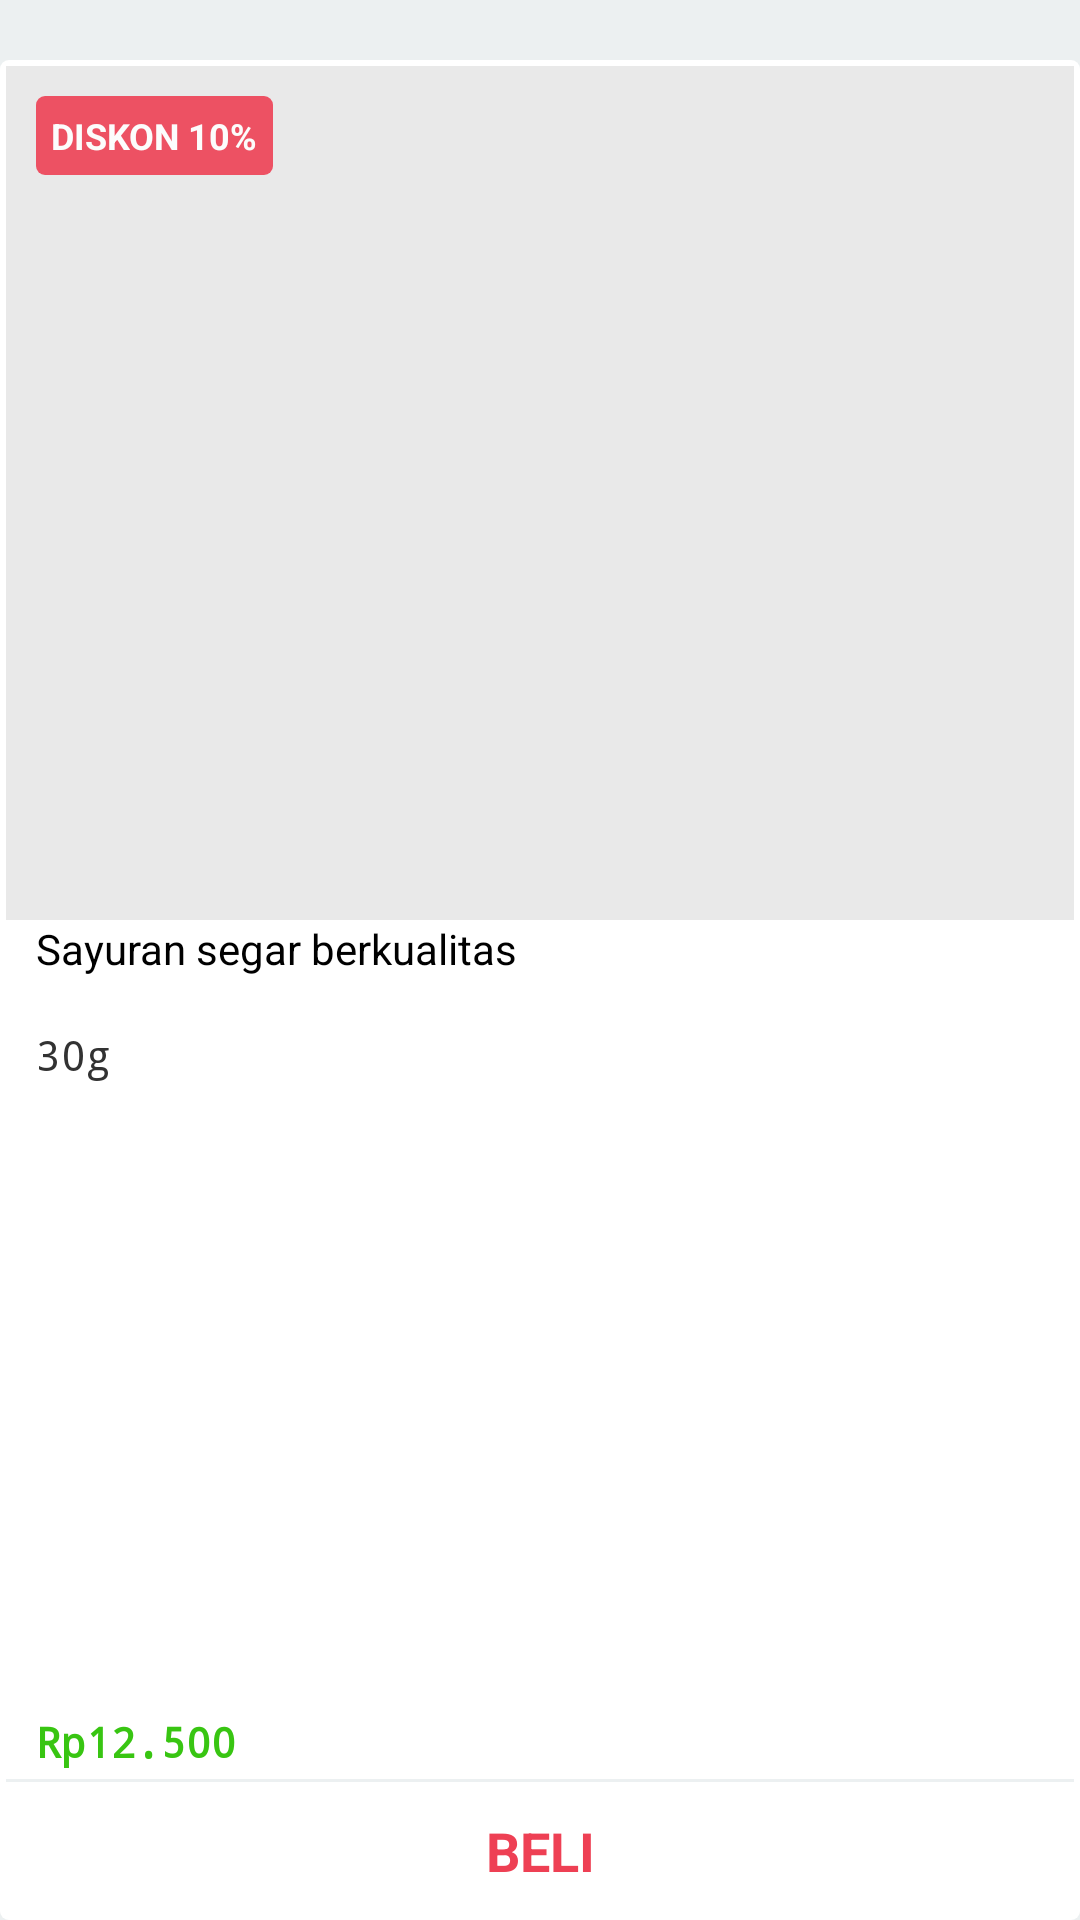

This screen was rendered from an Android layout file. Write that file and the resources it references.
<!-- AndroidManifest.xml: application theme AppTheme -->
<!-- res/layout/main.xml -->
<?xml version="1.0" encoding="utf-8"?>
<LinearLayout
	xmlns:android="http://schemas.android.com/apk/res/android"
	android:layout_width="match_parent"
	android:layout_height="match_parent"
	android:background="@color/windowBackground"
	android:gravity="center_horizontal"
	android:paddingTop="0dp"
	android:orientation="vertical">
	<View
		android:layout_height="20dp"
		android:layout_width="0dp"/>
	<include
		layout="@layout/product"
		android:layout_marginTop="20dp"/>

	<View
		android:layout_height="20dp"
		android:layout_width="0dp"/>

	<include
		layout="@layout/product_in_cart"
		android:id="@+id/cart_view"/>

</LinearLayout>
<!-- res/layout/product.xml (included above) -->
<?xml version="1.0" encoding="utf-8"?>
<android.support.v7.widget.CardView
	xmlns:android="http://schemas.android.com/apk/res/android"
	xmlns:card_view="http://schemas.android.com/apk/res-auto"
	android:layout_width="match_parent"
	android:layout_height="match_parent"
	android:orientation="vertical"
	card_view:cardCornerRadius="3dp"
	card_view:cardElevation="0dp"
	android:id="@+id/produkCardView">

	<LinearLayout
		android:layout_width="match_parent"
		android:layout_height="match_parent"
		android:orientation="vertical"
		android:background="@drawable/trans_product_selectable"
		android:id="@+id/product_selectable">
		<FrameLayout
			android:layout_height="match_parent"
			android:layout_width="match_parent"
			android:layout_weight="1.0"
			android:layout_marginRight="2dp"
			android:layout_marginLeft="2dp"
			android:layout_marginTop="2dp"
		>
		<ImageView
			android:layout_height="match_parent"
			android:layout_width="match_parent"
			android:id="@+id/product_image"
			android:scaleType="fitXY"
			android:background="#E9E9E9"/>
			<TextView
				android:layout_width="wrap_content"
				android:layout_height="wrap_content"
				android:text="DISKON 10%"
				android:textColor="#FFFFFF"
				android:textStyle="bold"
				android:padding="5dp"
				android:layout_margin="10dp"
				android:background="@drawable/bg_diskon"
				android:textSize="12sp"
				android:id="@+id/product_diskon"
				android:alpha="0.9"/>
		</FrameLayout>

		<RelativeLayout
			android:layout_height="match_parent"
			android:layout_width="match_parent"
			android:background="#FFFFFF"
			android:layout_marginLeft="2dp"
			android:layout_marginRight="2dp"
			android:layout_weight="1.0">

			<TextView
				android:layout_width="match_parent"
				android:layout_height="wrap_content"
				android:textAppearance="?android:attr/textAppearanceSmall"
				android:text="Sayuran segar berkualitas"
				android:id="@+id/product_nama"
				android:typeface="normal"
				android:layout_marginLeft="10dp"
				android:textColor="#000000"
				android:maxLines="2"
				android:minLines="2"/>

			<TextView
				android:layout_width="wrap_content"
				android:layout_height="wrap_content"
				android:textAppearance="?android:attr/textAppearanceSmall"
				android:text="30g"
				android:layout_below="@id/product_nama"
				android:layout_marginLeft="10dp"
				android:id="@+id/product_satuan"
				android:typeface="monospace"/>

			<TextView
				android:layout_width="wrap_content"
				android:layout_height="wrap_content"
				android:textAppearance="?android:attr/textAppearanceSmall"
				android:text="Rp12.500"
				android:layout_alignParentBottom="true"
				android:id="@+id/product_harga"
				android:textColor="#38C512"
				android:layout_marginBottom="3dp"
				android:layout_marginLeft="10dp"
				android:textStyle="bold"
				android:typeface="monospace"/>

		</RelativeLayout>

		<View
			android:layout_height="1dp"
			android:layout_width="match_parent"
			android:background="@color/windowBackground"
			android:layout_marginRight="2dp"
			android:layout_marginLeft="2dp"/>

		<LinearLayout
			android:layout_height="wrap_content"
			android:layout_width="match_parent"
			android:orientation="horizontal">

			<RelativeLayout
				android:layout_height="46dp"
				android:layout_width="match_parent"
				android:orientation="horizontal"
				android:background="@android:color/transparent"
				android:id="@+id/product_quantity_view"
				android:visibility="gone">

				

					<ImageButton
						style="?android:attr/borderlessButtonStyle"
						android:layout_height="wrap_content"
						android:layout_width="wrap_content"
						android:scaleType="centerInside"
						android:adjustViewBounds="true"
						android:textColor="#FCFAFB"
						android:layout_alignParentLeft="true"
						android:id="@+id/product_quantity_min"
						android:src="@drawable/ic_minus"/>

					

				

				<TextView
					android:layout_height="wrap_content"
					android:layout_width="wrap_content"
					android:text="0"
					android:gravity="center"
					android:textStyle="bold"
					android:textAppearance="?android:attr/textAppearanceLarge"
					android:textColor="#FFFFFF"
					android:layout_centerHorizontal="true"
					android:id="@+id/product_quantity_value"
					android:layout_marginRight="10dp"
					android:layout_marginLeft="10dp"
					android:typeface="monospace"
					android:layout_centerVertical="true"/>

				<ImageButton
					style="?android:attr/borderlessButtonStyle"
					android:layout_height="wrap_content"
					android:layout_width="wrap_content"
					android:scaleType="centerInside"
					android:adjustViewBounds="true"
					android:textColor="#FEFEFE"
					android:layout_alignParentRight="true"
					android:id="@+id/product_quantity_plus"
					android:src="@drawable/ic_plus"/>

			</RelativeLayout>

			<Button
				android:layout_height="46dp"
				android:layout_width="match_parent"
				android:text="BELI"
				android:textColor="@color/colorPrimary"
				android:background="@drawable/btn_beli"
				android:id="@+id/product_beli"
				android:visibility="visible"
				android:textStyle="bold"
				android:textAppearance="?android:attr/textAppearanceMedium"/>

		</LinearLayout>

	</LinearLayout>

	<Button
		android:layout_height="match_parent"
		android:layout_width="match_parent"
		android:background="@drawable/btn_productbody"
		android:layout_marginBottom="48dp"
		android:id="@+id/product_body"/>

</android.support.v7.widget.CardView>
<!-- res/layout/product_in_cart.xml (included above) -->
<?xml version="1.0" encoding="utf-8"?>
<RelativeLayout
	xmlns:android="http://schemas.android.com/apk/res/android"
	android:layout_width="match_parent"
	android:layout_height="wrap_content"
	android:orientation="vertical"
	android:paddingTop="10dp"
	android:background="#ffffff">

	<LinearLayout
		android:layout_height="wrap_content"
		android:layout_width="wrap_content"
		android:orientation="vertical"
		android:id="@+id/pruductincartLinearLayout1"
		android:layout_marginLeft="5dp">

		<ImageButton
			android:layout_height="wrap_content"
			android:layout_width="wrap_content"
			android:src="@drawable/ic_chevron_up"
			android:id="@+id/cart_up"
			android:background="?android:attr/selectableItemBackground"
			android:paddingLeft="10dp"
			android:paddingRight="10dp"/>

		<TextView
			android:layout_width="match_parent"
			android:layout_height="wrap_content"
			android:textAppearance="?android:attr/textAppearanceLarge"
			android:text="0"
			android:gravity="center"
			android:id="@+id/cart_val"
			android:textColor="@color/colorPrimary"
			android:textStyle="bold"/>

		<ImageButton
			android:layout_height="wrap_content"
			android:layout_width="wrap_content"
			android:src="@drawable/ic_chevron_down"
			android:id="@+id/cart_down"
			android:background="?android:attr/selectableItemBackground"
			android:paddingLeft="10dp"
			android:paddingRight="10dp"/>

	</LinearLayout>

	<View
		android:layout_width="match_parent"
		android:layout_height="5dp"
		android:background="@drawable/dashed"
		android:layerType="software"
		android:layout_below="@id/pruductincartLinearLayout1"
		android:layout_marginTop="10dp"
		android:id="@+id/pruductincartView1"/>

	<ImageView
		android:layout_height="match_parent"
		android:layout_width="100dp"
		android:layout_above="@id/pruductincartView1"
		android:layout_toRightOf="@id/pruductincartLinearLayout1"
		android:id="@+id/cart_image"
		android:background="#FFFFFF"
		android:scaleType="fitXY"
		android:layout_alignParentTop="true"/>

	<LinearLayout
		android:layout_height="wrap_content"
		android:layout_width="wrap_content"
		android:orientation="vertical"
		android:layout_toRightOf="@id/cart_image"
		android:layout_marginLeft="10dp">

		<TextView
			android:layout_width="wrap_content"
			android:layout_height="wrap_content"
			android:textAppearance="?android:attr/textAppearanceSmall"
			android:text="Sayuran segar berkualitas"
			android:maxLines="2"
			android:textStyle="bold"
			android:id="@+id/cart_title"
			android:minLines="2"/>

		<TextView
			android:layout_width="wrap_content"
			android:layout_height="wrap_content"
			android:textAppearance="?android:attr/textAppearanceSmall"
			android:text="30g • Rp35.000"
			android:id="@+id/cart_subtitle"/>

	</LinearLayout>

	<TextView
		android:layout_width="wrap_content"
		android:layout_height="wrap_content"
		android:textAppearance="?android:attr/textAppearanceSmall"
		android:text="Rp123.000"
		android:layout_above="@id/pruductincartView1"
		android:layout_alignParentRight="true"
		android:textStyle="bold"
		android:textColor="#19C710"
		android:id="@+id/cart_price"
		android:layout_marginRight="10dp"/>

</RelativeLayout>
<!-- resources referenced by this layout -->
<resources>
  <color name="colorPrimary">#EE4054</color>
  <color name="windowBackground">#ECF0F1</color>
  <!-- drawable bg_diskon (drawable) -->
  <?xml version="1.0" encoding="utf-8"?>
  <shape xmlns:android="http://schemas.android.com/apk/res/android" android:shape="rectangle">
  	<corners
  		android:topLeftRadius="3dp"
  		android:topRightRadius="3dp"
  		android:bottomRightRadius="3dp"
  		android:bottomLeftRadius="3dp">
  	</corners>
  	<solid
  		android:color="@color/colorPrimary">
  	</solid>
  </shape>
  <!-- drawable btn_beli (drawable) -->
  <?xml version="1.0" encoding="utf-8"?>
  <selector xmlns:android="http://schemas.android.com/apk/res/android">
      <item android:state_pressed="true" android:drawable="@color/btn_beli_pressed"/> 
      <item android:state_focused="true" android:drawable="@color/btn_beli_pressed"/> 
      <item android:drawable="@android:color/white"/> 
  </selector>
  <!-- drawable btn_productbody (drawable) -->
  <?xml version="1.0" encoding="utf-8"?>
  <selector xmlns:android="http://schemas.android.com/apk/res/android">
      <item android:state_pressed="true" android:drawable="@color/btn_body_pressed"/> 
      <item android:state_focused="true" android:drawable="@color/btn_body_pressed"/> 
      <item android:drawable="@android:color/transparent"/> 
  </selector>
  <!-- drawable dashed (drawable) -->
  <?xml version="1.0" encoding="utf-8"?>
  <shape xmlns:android="http://schemas.android.com/apk/res/android"
    android:shape="line">
    <stroke
  	android:dashGap="3dp"
  	android:dashWidth="5dp"
  	android:width="2dp"
  	  android:color="@color/windowBackground" />
  </shape>
  <!-- drawable ic_chevron_down: png bitmap (drawable-hdpi, 369 bytes) -->
  <!-- drawable ic_chevron_up: png bitmap (drawable-hdpi, 352 bytes) -->
  <!-- drawable ic_minus: png bitmap (drawable-ldpi, 116 bytes) -->
  <!-- drawable trans_product_selectable (drawable) -->
  <transition xmlns:android="http://schemas.android.com/apk/res/android">
      
  	<item  android:drawable="@android:color/white" />
      <item android:drawable="@color/colorPrimary" />
  </transition>
  <style name="AppTheme" parent="@android:style/Theme.Holo.Light">
  	</style>
  <color name="btn_beli_pressed">#F4D8E2</color>
  <color name="btn_body_pressed">#0A000000</color>
</resources>
